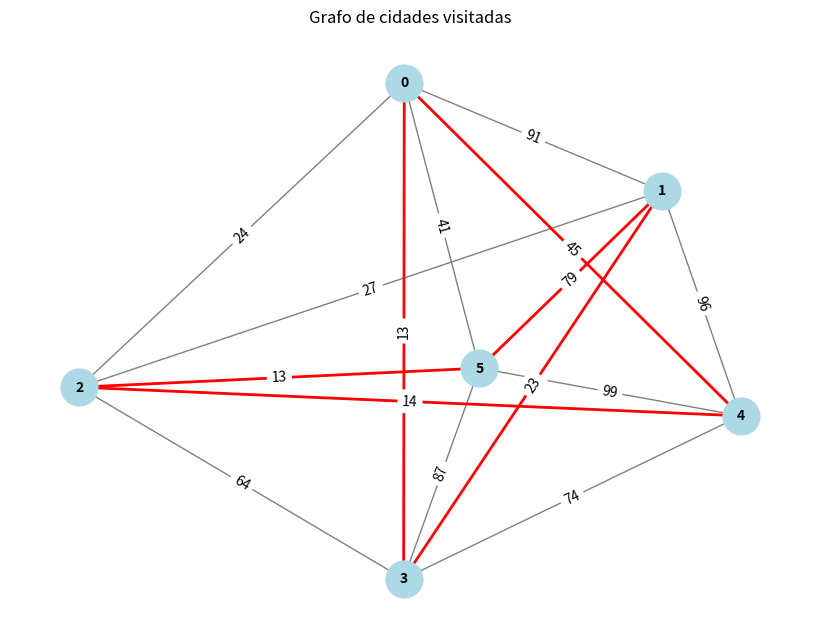

Here is the Python script that generated this plot:
# -*- coding: utf-8 -*-
"""CaixeiroViajante.ipynb

Automatically generated by Colab.

Original file is located at
    https://colab.research.google.com/drive/11ft5SJ82A2Rn5955wOB4Ic5owY3upVFY

# Importação de bibliotecas
"""

import random
import networkx as nx
import matplotlib.pyplot as plt
import numpy as np

random.seed(42)

"""# Funções"""

# Criação de distâncias aleatórias para cada cidade
def criar_distancias(num_cidades):
    # Cria a matriz de distâncias com 0: distância para si mesma e random: distância entre as vizinhas
    matriz = [[0 if i == j else random.randint(10, 100) for j in range(num_cidades)] for i in range(num_cidades)]

    # Preenche a matriz simetricamente
    for i in range(num_cidades):
        for j in range(i + 1, num_cidades):
            matriz[j][i] = matriz[i][j]

    return matriz

def calcular_custo(rota, distancias):
    custo = 0

    # Percorre a rota até a penúltima cidade
    for i in range(len(rota) - 1):
        custo += distancias[rota[i]][rota[i + 1]]

    # Adiciona a distância do retorno à cidade inicial
    custo += distancias[rota[-1]][rota[0]]

    return custo

# Cria conjunto de rotas possíveis
def gerar_populacao_inicial(num_cidades, tamanho_populacao):
    cidades = list(range(1, num_cidades))

    # Gera população inicial com rotas aleatórias para cada indivíduo
    return [random.sample(cidades, len(cidades)) for _ in range(tamanho_populacao)]

def torneio(populacao, fitness, k=3):
    # Seleciona aleatoriamente 'k' indivíduos
    selecionados = random.sample(range(len(populacao)), k)

    # Índice do indivíduo com o menor valor fitness
    melhor = min(selecionados, key=lambda i: fitness[i])

    return populacao[melhor]

def cruzamento(rota1, rota2):
    tamanho = len(rota1)

    # Seleciona dois pontos de corte dentro da rota
    p1, p2 = sorted(random.sample(range(tamanho), 2))
    filho = [None] * tamanho
    filho[p1:p2] = rota1[p1:p2]  # Copia uma parte da rota1 para o filho

    # Preenche as posições restantes com cidades da rota2
    posicao = p2
    for cidade in rota2:
        if cidade not in filho:
            if posicao >= tamanho:
                posicao = 0
            filho[posicao] = cidade
            posicao += 1

    # Retorna a rota gerada pelo cruzamento
    return filho

def mutacao(rota):
    # Seleciona 2 índices aleatórios dentro da rota
    i, j = random.sample(range(len(rota)), 2)

    # Troca os valores das posições i e j na rota
    rota[i], rota[j] = rota[j], rota[i]

def criar_grafo(distancias):
    G = nx.Graph()
    num_cidades = len(distancias)

    # Adiciona arestas com as distâncias entre as cidades
    for i in range(num_cidades):
        for j in range(i + 1, num_cidades):
            G.add_edge(i, j, weight=distancias[i][j])   # Insere aresta com o peso (distância)

    return G

def plotar_tabela_distancias(distancias):
    fig, ax = plt.subplots(figsize=(8, 6))
    ax.axis('tight')
    ax.axis('off')
    table_data = np.array(distancias)
    ax.table(
        cellText=table_data,
        colLabels=[f'Cidade {i}' for i in range(len(distancias))],
        loc='center',
        cellLoc='center',
        colColours=['#f5f5f5'] * len(distancias)
    )

    plt.show()

def sublinhar_melhor_caminho(G, melhor_rota):
    melhor_rota_completa = [0] + melhor_rota + [0]

    # Lista de arestas que compõem o melhor caminho
    edges_melhor_rota = [(melhor_rota_completa[i], melhor_rota_completa[i + 1]) for i in range(len(melhor_rota_completa) - 1)]

    return edges_melhor_rota

"""# Aplicação do algoritmo evolutivo"""

def algoritmo_genetico(num_cidades, tamanho_populacao, geracoes, taxa_mutacao):
    # Gera matriz de distâncias entre cidades
    distancias = criar_distancias(num_cidades)

    # Inicializa a população e variáveis para armazenar a melhor solução
    populacao = gerar_populacao_inicial(num_cidades, tamanho_populacao)
    melhor_rota = None
    menor_custo = float('inf')

    for geracao in range(geracoes):
        # Calcula o custo de cada rota na população atual
        fitness = [calcular_custo([0] + rota, distancias) for rota in populacao]
        nova_populacao = []

        # Elitismo: preserva o melhor indivíduo da geração
        melhor_da_geracao = populacao[fitness.index(min(fitness))]
        if min(fitness) < menor_custo:
            menor_custo = min(fitness)
            melhor_rota = melhor_da_geracao
        nova_populacao.append(melhor_da_geracao)

        # Geração da nova população com cruzamento e mutação
        while len(nova_populacao) < tamanho_populacao:
            pai1 = torneio(populacao, fitness)
            pai2 = torneio(populacao, fitness)
            filho = cruzamento(pai1, pai2)
            if random.random() < taxa_mutacao:
                mutacao(filho)
            nova_populacao.append(filho)

        populacao = nova_populacao

    return melhor_rota, menor_custo, distancias


# Parâmetros do algoritmo
num_cidades = 6
tamanho_populacao = 20
geracoes = 100
taxa_mutacao = 0.2

melhor_rota, menor_custo, distancias = algoritmo_genetico(num_cidades, tamanho_populacao, geracoes, taxa_mutacao)

"""# Resultados"""

plotar_tabela_distancias(distancias)

print("Melhor rota encontrada:", [0] + melhor_rota)
print("Custo da melhor rota:", menor_custo)

G = criar_grafo(distancias)

pos = nx.spring_layout(G)
plt.figure(figsize=(8, 6))

nx.draw(G, pos, with_labels=True, node_size=700, node_color='lightblue', font_size=10, font_weight='bold', edge_color='gray')
edges_melhor_rota = sublinhar_melhor_caminho(G, melhor_rota)
nx.draw_networkx_edges(G, pos, edgelist=edges_melhor_rota, edge_color='red', width=2)
edge_labels = nx.get_edge_attributes(G, 'weight')
nx.draw_networkx_edge_labels(G, pos, edge_labels=edge_labels)

plt.title("Grafo de cidades visitadas")
plt.show()
